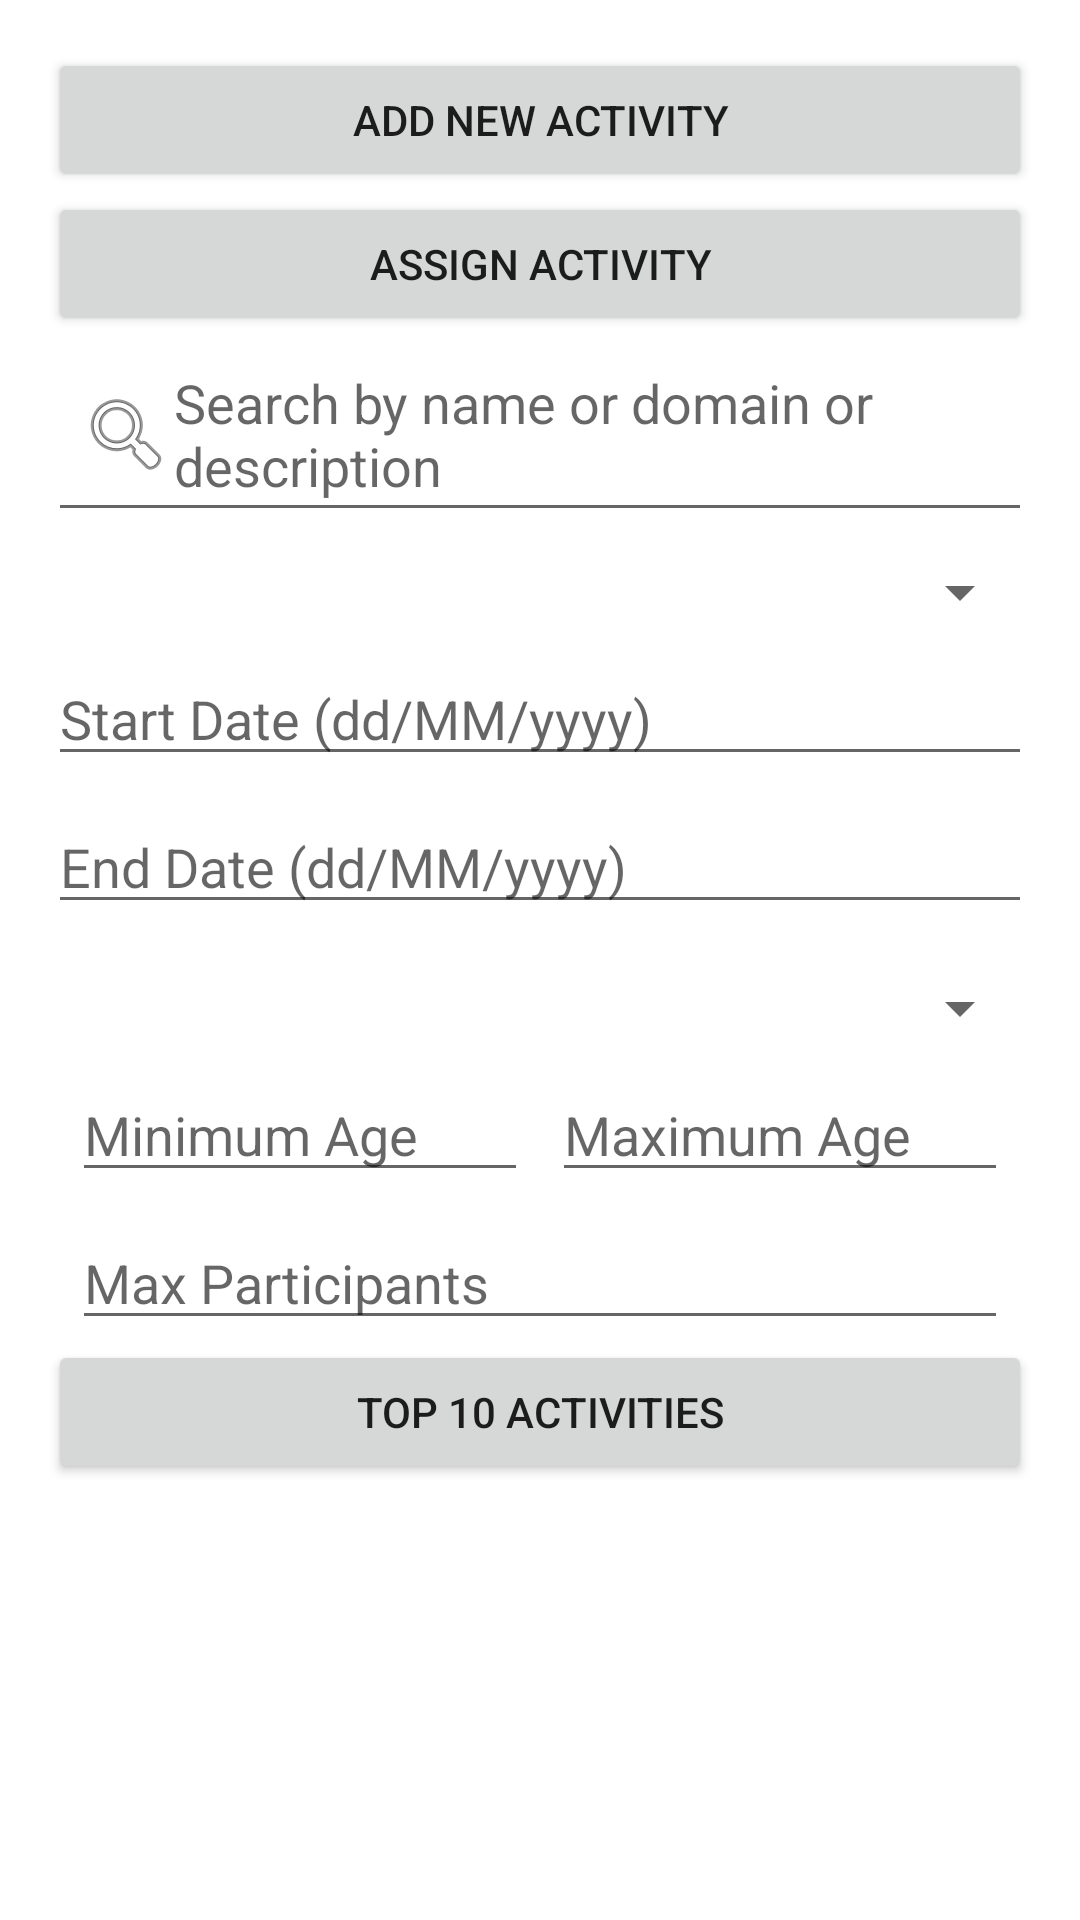

Reconstruct the res/layout file that produces this screen, plus the resources it refers to.
<!-- AndroidManifest.xml: application theme Theme.YouthSphere -->
<!-- res/layout/fragment_manage_activities.xml -->
<LinearLayout xmlns:android="http://schemas.android.com/apk/res/android"
    android:id="@+id/activityContainer"
    android:layout_width="match_parent"
    android:layout_height="match_parent"
    android:orientation="vertical"
    android:padding="16dp">

    <Button
        android:id="@+id/btnAddActivity"
        android:layout_width="match_parent"
        android:layout_height="wrap_content"
        android:text="@string/add_activity" />
    <Button
        android:id="@+id/btnAssignActivity"
        android:layout_width="match_parent"
        android:layout_height="wrap_content"
        android:text="@string/assign_activity" />

    <EditText
        android:id="@+id/etSearch"
        android:layout_width="match_parent"
        android:layout_height="wrap_content"
        android:hint="@string/search_here"
        android:drawableLeft="@android:drawable/ic_menu_search"
        android:padding="10dp"
        android:layout_marginBottom="8dp"
        />

    <Spinner
        android:id="@+id/spinnerInstructorFilter"
        android:layout_width="match_parent"
        android:layout_height="wrap_content"
        android:layout_marginBottom="8dp"
        />

    <EditText
        android:id="@+id/etStartDate"
        android:layout_width="match_parent"
        android:layout_height="wrap_content"
        android:hint="@string/start_date_dd_mm_yyyy"
        android:focusable="false"
        android:clickable="true"
        android:inputType="none"

        android:layout_marginBottom="8dp" />

    <EditText
        android:id="@+id/etEndDate"
        android:layout_width="match_parent"
        android:layout_height="wrap_content"
        android:hint="@string/end_date_dd_mm_yyyy"
        android:focusable="false"
        android:clickable="true"
        android:inputType="none"

        android:layout_marginBottom="8dp" />

    <Spinner
        android:id="@+id/spinnerDayFilter"
        android:layout_width="match_parent"
        android:layout_height="wrap_content"
        android:layout_marginTop="8dp"/>


    <LinearLayout
        android:layout_width="match_parent"
        android:layout_height="wrap_content"
        android:orientation="horizontal"
        android:padding="8dp">

        <EditText
            android:id="@+id/etMinAge"
            android:layout_width="0dp"
            android:layout_weight="1"
            android:layout_height="wrap_content"
            android:hint="@string/min_age"
            android:inputType="number" />

        <EditText
            android:id="@+id/etMaxAge"
            android:layout_width="0dp"
            android:layout_weight="1"
            android:layout_height="wrap_content"
            android:hint="@string/max_age"
            android:inputType="number"
            android:layout_marginStart="8dp" />
    </LinearLayout>

    <EditText
        android:id="@+id/etMaxParticipants"
        android:layout_width="match_parent"
        android:layout_height="wrap_content"
        android:hint="@string/max_participants"
        android:inputType="number"
        android:layout_marginHorizontal="8dp" />

    <Button
        android:id="@+id/btnTop10"
        android:layout_width="match_parent"
        android:layout_height="wrap_content"
        android:text="Top 10 Activities"
        android:layout_marginBottom="8dp" />



    <androidx.recyclerview.widget.RecyclerView
        android:id="@+id/recyclerActivities"
        android:layout_width="match_parent"
        android:layout_height="0dp"
        android:layout_weight="1" />

</LinearLayout>
<!-- resources referenced by this layout -->
<resources>
  <string name="add_activity">Add New Activity</string>
  <string name="assign_activity">Assign Activity</string>
  <string name="end_date_dd_mm_yyyy">End Date (dd/MM/yyyy)</string>
  <string name="max_age">Maximum Age</string>
  <string name="max_participants">Max Participants</string>
  <string name="min_age">Minimum Age</string>
  <string name="search_here">Search by name or domain or description</string>
  <string name="start_date_dd_mm_yyyy">Start Date (dd/MM/yyyy)</string>
  <style name="Theme.YouthSphere" parent="Theme.MaterialComponents.DayNight.NoActionBar">
          
          <item name="colorPrimary">@color/indigo_600</item>
          <item name="colorPrimaryVariant">@color/indigo_800</item>
          <item name="colorOnPrimary">@color/white</item>
  
          
          <item name="colorSecondary">@color/amber_400</item>
          <item name="colorSecondaryVariant">@color/amber_600</item>
          <item name="colorOnSecondary">@color/black</item>
  
          
          <item name="android:windowBackground">@color/white</item>
          <item name="colorSurface">@color/white</item>
          <item name="colorOnBackground">@color/black</item>
          <item name="colorOnSurface">@color/black</item>
  
          
          <item name="android:statusBarColor">@color/indigo_800</item>
  
          
          <item name="actionBarTheme">@style/ThemeOverlay.MaterialComponents.Dark.ActionBar</item>
          <item name="actionBarPopupTheme">@style/ThemeOverlay.MaterialComponents.Light</item>
  
          
          <item name="popupMenuStyle">@style/PopupMenu.MaterialComponents</item>
      </style>
  <color name="indigo_600">#3949AB</color>
  <color name="indigo_800">#283593</color>
  <color name="white">#FFFFFF</color>
  <color name="amber_400">#FFCA28</color>
  <color name="amber_600">#FFB300</color>
  <color name="black">#000000</color>
  <style name="ThemeOverlay.MaterialComponents.Dark.ActionBar">
          <item name="android:textColorPrimary">@color/white</item>
          <item name="colorControlNormal">@color/white</item>
          <item name="android:textColorSecondary">@color/white</item>
      </style>
  <style name="ThemeOverlay.MaterialComponents.Light">
          <item name="android:textColorPrimary">@color/black</item>
          <item name="android:background">@color/white</item>
      </style>
  <style name="PopupMenu.MaterialComponents" parent="@style/Widget.MaterialComponents.PopupMenu">
          <item name="android:textColor">?attr/colorOnSurface</item>
          <item name="android:background">?attr/colorSurface</item>
          <item name="android:dropDownVerticalOffset">4dp</item>
      </style>
</resources>
